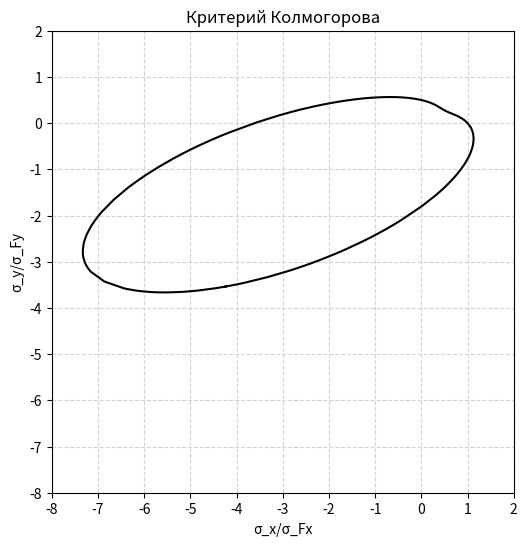

This chart was generated by the following Python code:
from math import *
import math
import matplotlib.pyplot as plt
from matplotlib.ticker import (AutoMinorLocator, MultipleLocator)
import numpy as np
# import pandas as pd
# from scipy.interpolate import griddata
import sympy as sp
from functools import reduce
import operator
from scipy.interpolate import make_interp_spline, BSpline

Rt=713
tau_b=444
#(sigma1-sigma2)/2

sigma1 = 1.001
sigma2 = 1
sigma3 = 0


a = 1.9
m = 1
SIGMAs=[]
SIGMAsX=[]
SIGMAsY=[]
# a=1.74
# m=0.136
sigma_i = 1 / sqrt(2) * sqrt((sigma1 - sigma2) ** 2 + (sigma2 - sigma3) ** 2 + (sigma3 - sigma1) ** 2)
sigma0 = (sigma1 + sigma2 + sigma3) / 3
sigma_eq = sigma_i / ((a * exp(-3 * log(a) * sigma0 / sigma_i)) ** m)
print(sigma_eq)
while (sigma1 >= -1):
    sigma2=1.001
    while (sigma2 >= -1):
        sigma_i = 1 / sqrt(2) * sqrt((sigma1 - sigma2) ** 2 + (sigma2 - sigma3) ** 2 + (sigma3 - sigma1) ** 2)
        sigma0 = (sigma1 + sigma2 + sigma3) / 3
        sigma_eq = sigma_i / ((a * exp(-3 * log(a) * sigma0 / sigma_i)) ** m)
        print("sigma1 =", round(sigma1,2), "\t sigma2 =", round(sigma2,2), "\t s0 =", round(sigma0,2),
              "\t si =", round(sigma_i,2), "\t s eq = ", round(sigma_eq,2), "\t sx =", round(sigma1/sigma_eq, 2),
              round(sigma2/sigma_eq, 2))
        SIGMAsX.append(sigma1/sigma_eq)
        SIGMAsY.append(sigma2/sigma_eq)
        sigs=[sigma1/sigma_eq, sigma2/sigma_eq/2]
        SIGMAs.append(sigs)
        sigma2 = sigma2 - 0.1
    sigma1 = sigma1 - 0.1

#сортирую точки по часавой стрелке
points=[]
coords = SIGMAs
center = tuple(map(operator.truediv, reduce(lambda x, y: map(operator.add, x, y), coords), [len(coords)] * 2))
points = (sorted(coords, key=lambda coord: (-135 - math.degrees(math.atan2(*tuple(map(operator.sub, coord, center))[::-1]))) % 360))
print(points)
nSigX=[]
nSigY=[]
for i in points:
    nSigX.append(i[0])
    nSigY.append(i[1])
nSigX.append(points[0][0])
nSigY.append(points[0][1])

#plt.scatter(SIGMAsX,SIGMAsY, color="black", linewidths=0.5, marker="v")

fig, ax = plt.subplots(figsize=(7, 6))
plt.grid(color='lightgray', linestyle='--')
ax.set_title("Критерий Колмогорова")
ax.set_xlabel("σ_x/σ_Fx")
ax.set_ylabel("σ_y/σ_Fy")
plt.plot(nSigX,nSigY, color="black")
ax.set_aspect('equal', adjustable='box')

ax.set_xlim(-8, 2)
ax.set_ylim(-8, 2)
ax.xaxis.set_major_locator(MultipleLocator(1))
ax.yaxis.set_major_locator(MultipleLocator(1))
plt.show()
# print(a*sigma0/sigma_i)
# print(-3*log(a*sigma0/sigma_i, e))
